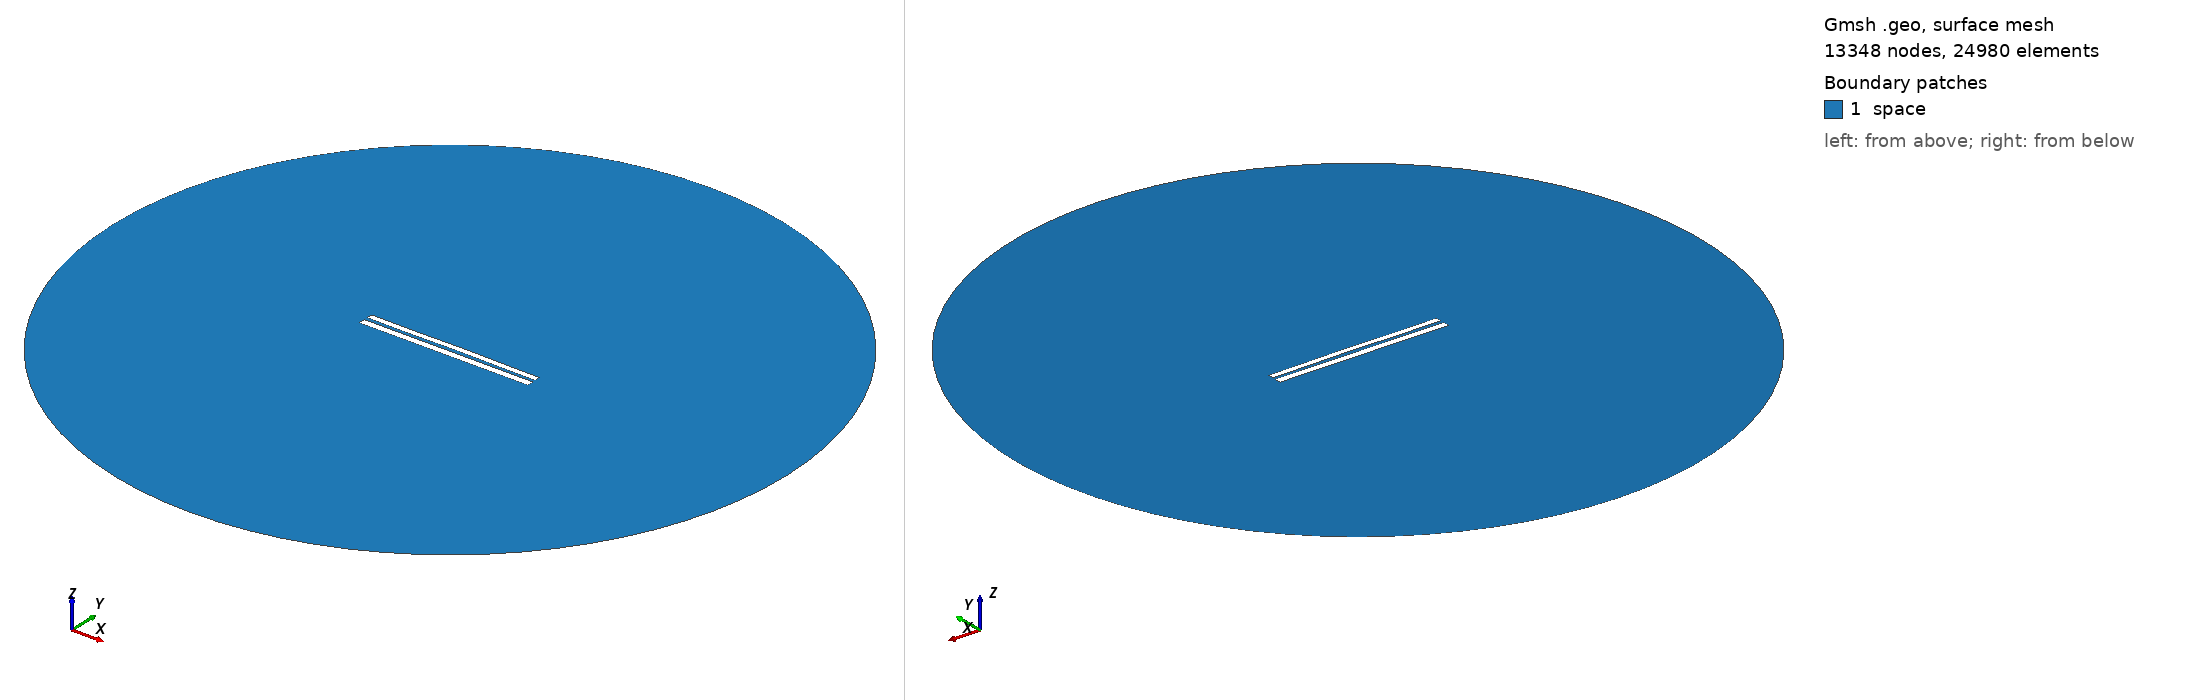

Gmsh geometry script, surface-meshed: 13348 nodes, 24980 surface elements. Boundary patches (legend numbers): 1 space. Left view from above one corner, right view from below the opposite corner. Legend entries are the model's physical surfaces. The drawing asked Gmsh for element sizes between 1% and 20% of the model's largest extent; the script's own settings can give other sizes.

=== 7582.geo (drawn) ===
//---------------------------------------
// Geometry kernel
//---------------------------------------

SetFactory("OpenCASCADE");



//---------------------------------------
// Parameters of the geometry
//---------------------------------------

// Overetch of the upper plate
overetch = 0.25;

// Distance between the plates
distance = 2.0;

// Discretization over the x axis (for the deformation)
nx = 50; 

// Length of the plate
L = 100 - overetch; 

// Number of modes
n = 4; 

// 1st mode coefficient
coeff(1) = -0.15;
beta(1) = 0.596864 * 3.1415926535 / L;

// 2nd mode coefficient
coeff(2) = 0.07499999999999998;
beta(2) = 1.49418 * 3.1415926535 / L;

// 3rd mode coefficient
coeff(3) = -0.075;
beta(3) = 2.50025 * 3.1415926535 / L;

// 4th mode coefficient
coeff(4) = -0.075;
beta(4) = 3.49999 * 3.1415926535 / L;



//---------------------------------------
// Upper plate (deformed rectangle)
//---------------------------------------

// Coordiantes of the upper plate
xmin = -50;
xmax = 50 - overetch;

// Height of the upper plate
yheight = 4 - 2 * overetch;

// Indexes of the points
UpperID[] = {};
LowerID[] = {};
LeftID[] = {};
RightID[] = {};

// Point index
p = 1;

// Horizontal edges
For i In {1:nx}
    x = xmin + (i-1)*(xmax - xmin)/(nx-1);

    y_bottom = distance / 2 + overetch;
    For j In {1:n}
        C = (Cosh(beta(j)*L) + Cos(beta(j)*L)) / (Sinh(beta(j)*L) + Sin(beta(j)*L));
        y_bottom  = y_bottom + coeff(j) * (Cosh(beta(j)*(x+50)) - Cos(beta(j)*(x+50)) - C * (Sinh(beta(j)*(x+50)) - Sin(beta(j)*(x+50))));
    EndFor

    y_top = y_bottom + yheight;

    Point(p) = {x, y_top, 0, 1.0};
    UpperID[i] = p;
    p = p + 1;

    Point(p) = {x, y_bottom, 0, 1.0};
    LowerID[i] = p;
    p = p + 1;
EndFor

// Create point lists
UpperPts[] = {}; LowerPts[] = {};
For i In {1:nx}
  UpperPts[] += {UpperID[i]};
  LowerPts[] += {LowerID[i]};
EndFor

// Build splines
Spline(1) = {UpperPts[]};
Spline(2) = {LowerPts[]};
Line(3) = {LowerPts[nx-1], UpperPts[nx-1]};
Line(4) = {LowerPts[0], UpperPts[0]};

// Build the plane surface
Curve Loop(1) = {2, 3, -1, -4};
Plane Surface(1) = {1};



//---------------------------------------
// Lower plate (rectangle)
//---------------------------------------

// Vertices
Point(1001) = {-50, -1, 0, 1.0};
Point(1002) = { 50, -1, 0, 1.0};
Point(1003) = { 50,  -5, 0, 1.0};
Point(1004) = {-50,  -5, 0, 1.0};

// Edges
Line(5) = {1001, 1002};
Line(6) = {1002, 1003};
Line(7) = {1003, 1004};
Line(8) = {1004, 1001};

// Plane surface
Line Loop(2) = {5, 6, 7, 8};
Plane Surface(2) = {2}; 



//---------------------------------------
// Outer (fictious) boundary
//---------------------------------------

// Points
Point(1005) = {0, 0, 0};       // Center
Point(1006) = {200, 0, 0};     // Start point
Point(1007) = {0, 200, 0};     // 90 degrees
Point(1008) = {-200, 0, 0};    // 180 degrees
Point(1009) = {0, -200, 0};    // 270 degrees

// Circle arcs (each needs start, center, end)
Circle(9) = {1006, 1005, 1007};
Circle(10) = {1007, 1005, 1008};
Circle(11) = {1008, 1005, 1009};
Circle(12) = {1009, 1005, 1006};

// Plane surface for the entire domain
Curve Loop(3) = {9, 10, 11, 12};
Surface(3) = {3};

// Subtract the plates from the whole domain to obtain the actual domain where we want to solve the equations
BooleanDifference{ Surface{3}; Delete; }{ Surface{1}; Surface{2}; Delete; }




//---------------------------------------
// Transfinite Lines/Curves
//---------------------------------------

// Set the number of points on the boundaries
r = 7;

// Plates
Transfinite Curve {1, 2} = 50*r Using Progression 1;
Transfinite Curve {3, 4} = 2*r Using Progression 1;
Transfinite Line {5, 7} = 50*r Using Progression 1;
Transfinite Line {6, 8} = 2*r Using Progression 1;

// Outer boundary
Transfinite Line {9, 10, 11, 12} = 20 Using Progression 1;



//---------------------------------------
// Physical groups
//---------------------------------------                

// Physical curves (boundaries)
Physical Line("force_segment", 10) = {2};
Physical Line("upper_plate", 11) = {1, 3, 4};
Physical Line("lower_plate", 12) = {5, 6, 7, 8};
Physical Line("boundary", 20) = {9, 10, 11, 12};

// Physical Surfaces
Physical Surface("space", 30) = {3};



//---------------------------------------
// 6. Generate the Mesh
//---------------------------------------

// 2D mesh generation
Mesh 2;
